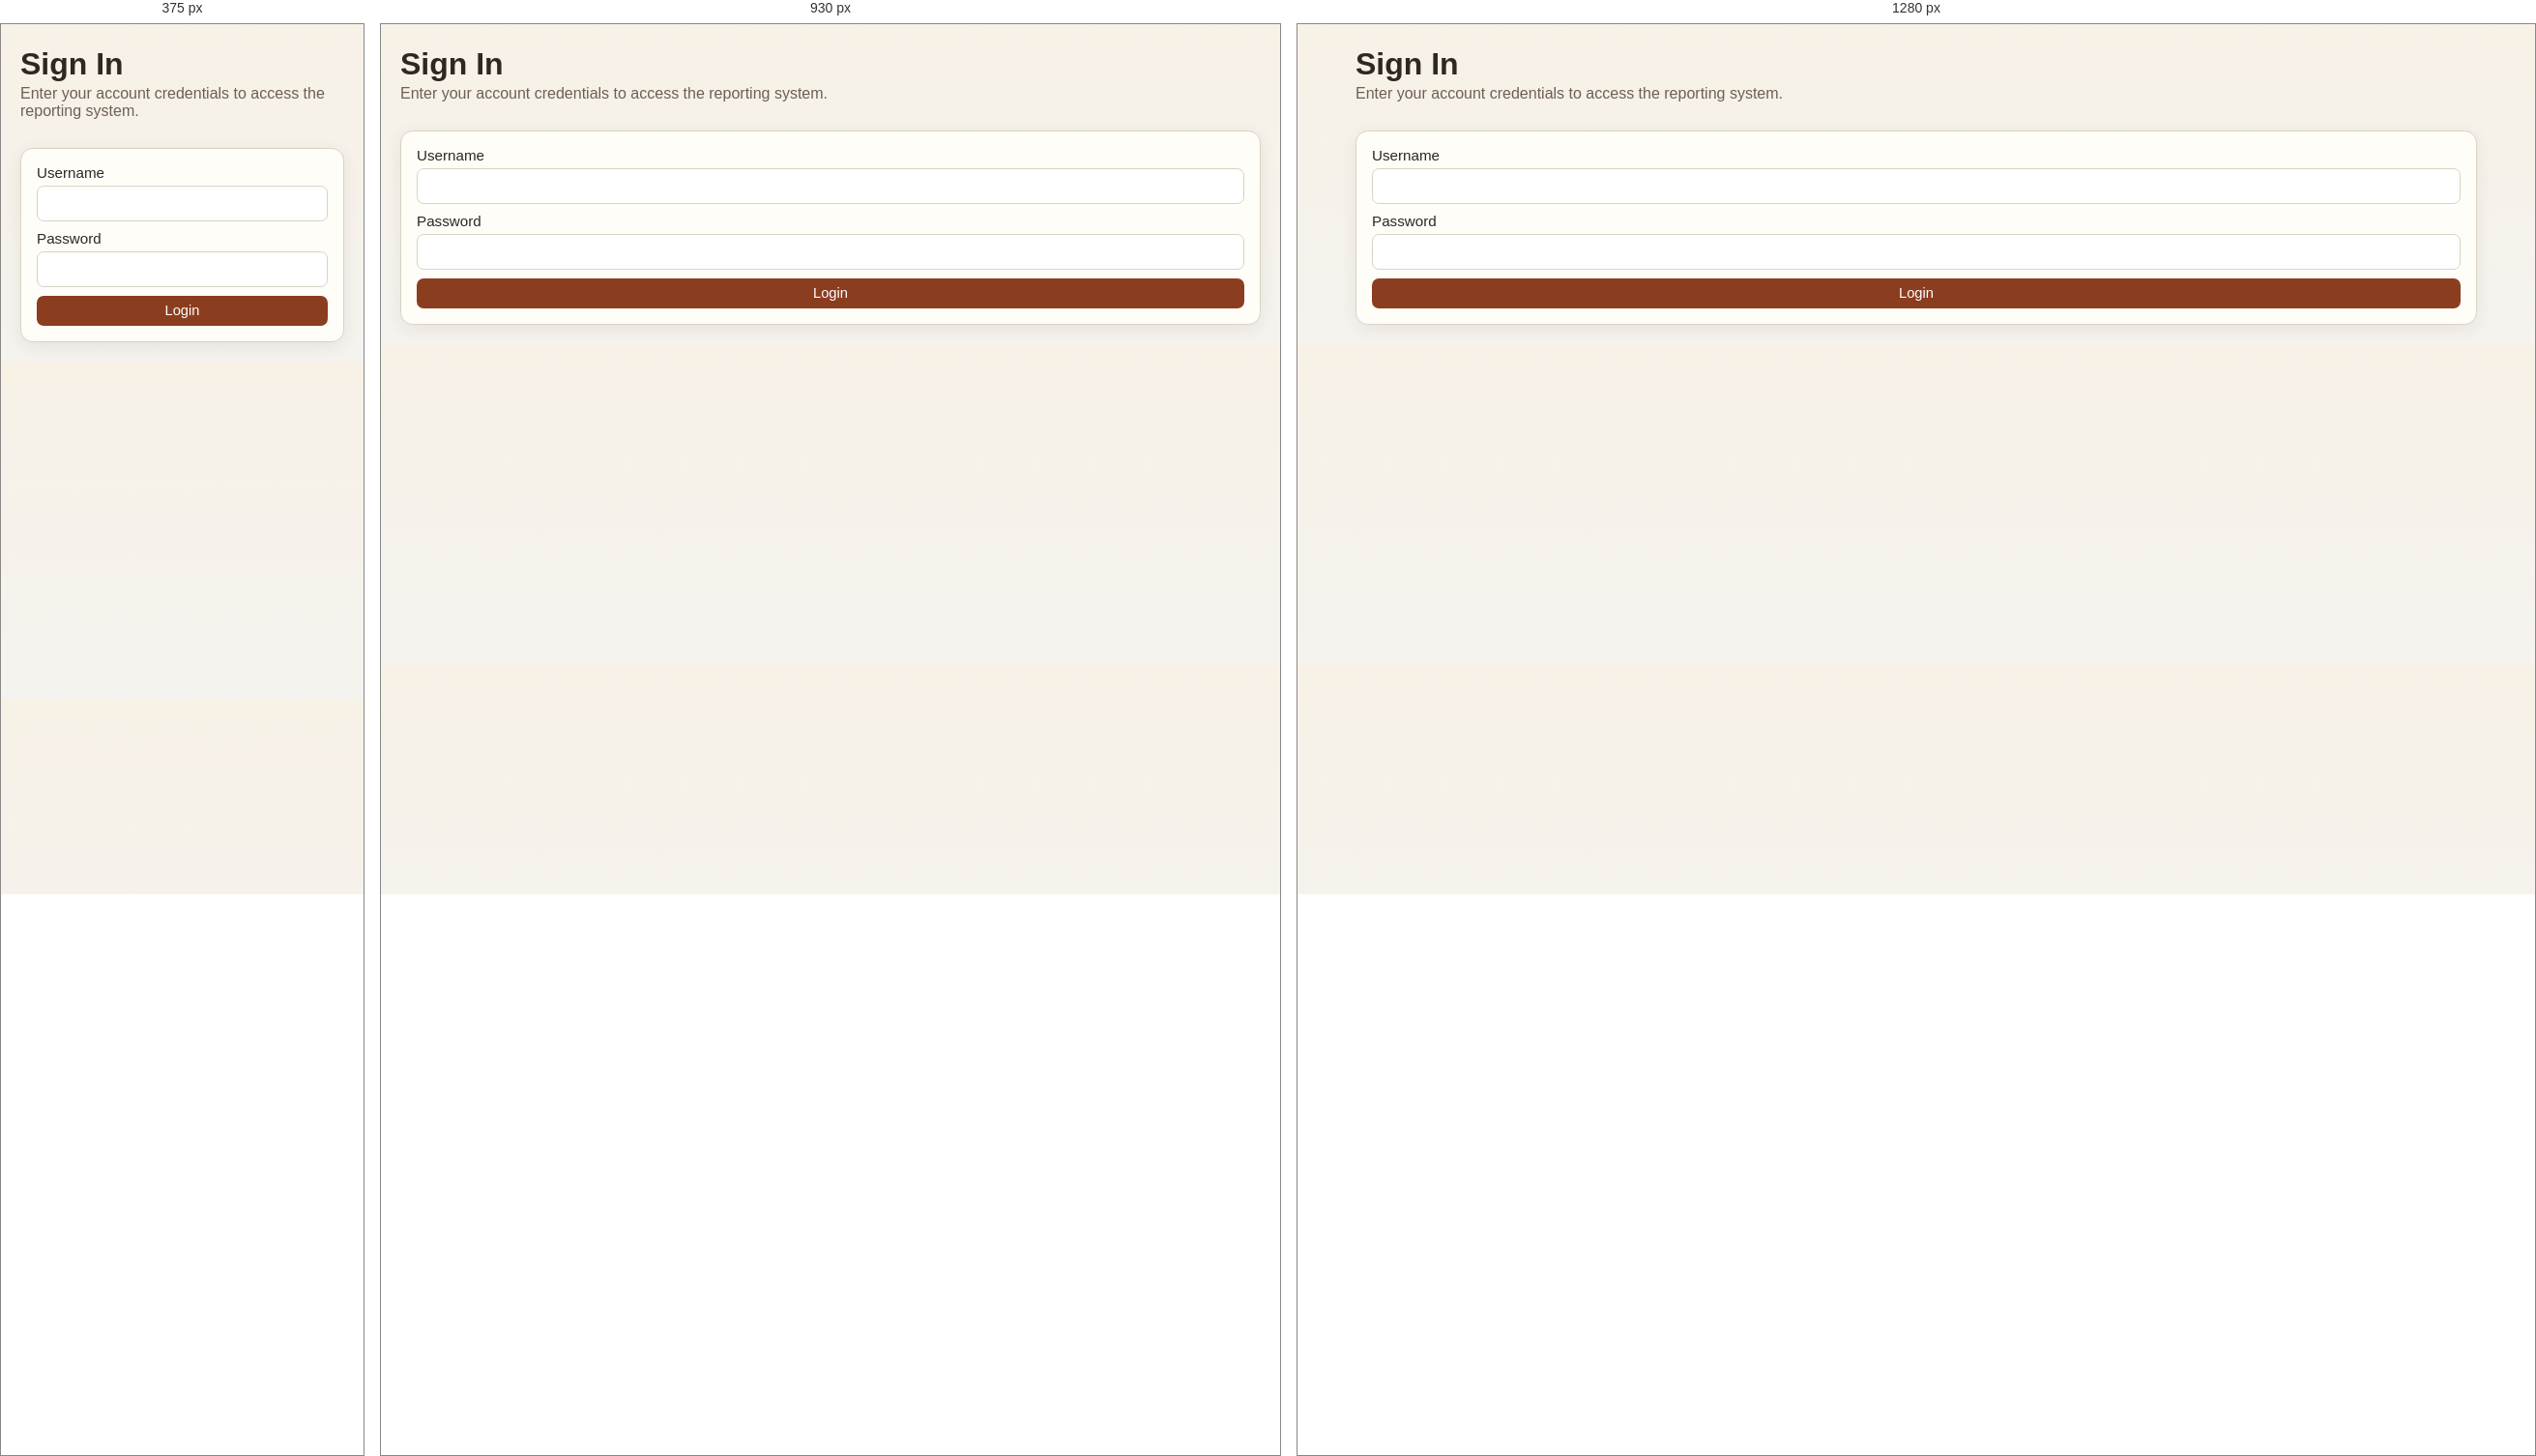
Rendered at 375 px, 930 px and 1280 px, left to right.

<!-- file: login.html -->
<!doctype html>
<html lang="en">
  <head>
    <meta charset="UTF-8" />
    <meta name="viewport" content="width=device-width, initial-scale=1.0" />
    <title>Login | Bar Inventory</title>
    <link rel="stylesheet" href="/styles.css" />
  </head>
  <body>
    <main class="layout">
      <header>
        <h1>Sign In</h1>
        <p>Enter your account credentials to access the reporting system.</p>
      </header>

      <section class="card">
        <form id="login-form" class="stack">
          <label>Username <input id="login-username" type="text" required /></label>
          <label>Password <input id="login-password" type="password" required /></label>
          <button type="submit">Login</button>
        </form>
      </section>

      <div id="toast" class="toast"></div>
    </main>
    <script src="/app.js"></script>
  </body>
</html>


/* @media block from styles.css */
@media (min-width: 960px) {
  .grid.two {
    grid-template-columns: 0.7fr 1.3fr;
  }

  .grid.home-grid {
    grid-template-columns: repeat(2, minmax(260px, 1fr));
  }
}

/* @media block from styles.css */
@media (max-width: 900px) {
  .recipe-line-grid {
    grid-template-columns: 1fr 1fr;
  }

  .recipe-line-body {
    display: grid;
    grid-column: 1 / -1;
    grid-template-columns: 1fr 1fr;
    gap: 0.4rem;
  }

  .rb-wide-field,
  .rb-notes-wide-field {
    grid-column: 1 / -1;
  }

  .recipe-line .rb-remove-line {
    grid-column: auto;
  }
}